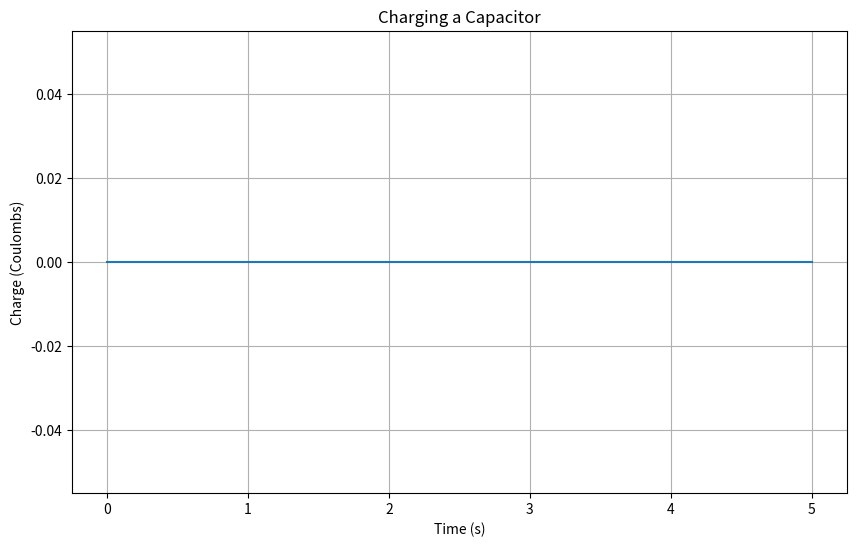

Here is the Python script that generated this plot:
# $Q(t) = Q_0 \left(1 - e^{-\frac{t}{\tau}}\right)$

import numpy as np
import matplotlib.pyplot as plt

# Circuit parameters
R = 100  # Resistance (Ohms)
C = 0.01  # Capacitance (Farads)
Qo = 0  # Initial charge (Coulombs)
tau = R * C  # Time constant

# Time values
t = np.linspace(0, 5 * tau, 1000)

# Charging process equation
Q = Qo * (1 - np.exp(-t / tau))

# Create the charge versus time graph
plt.figure(figsize=(10, 6))
plt.plot(t, Q)
plt.xlabel('Time (s)')
plt.ylabel('Charge (Coulombs)')
plt.title('Charging a Capacitor')
plt.grid(True)
plt.show()
